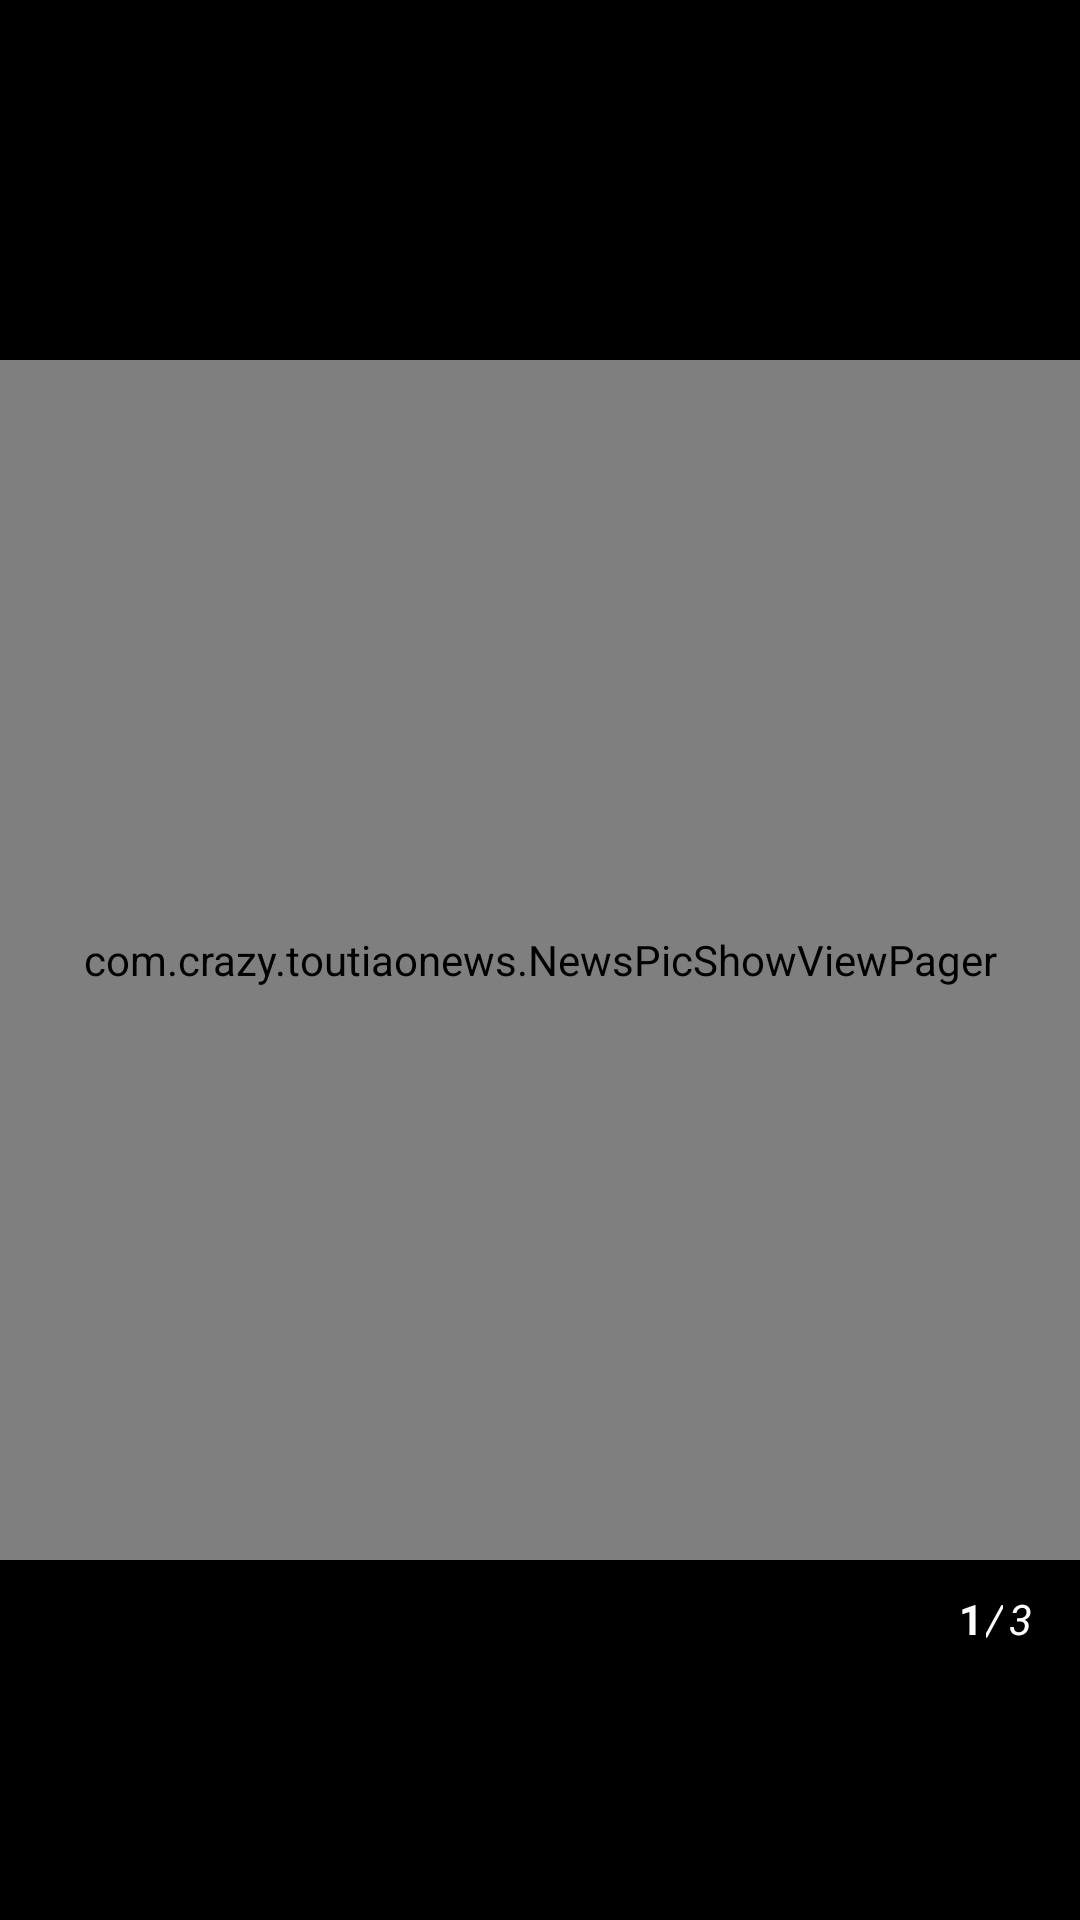

This screen was rendered from an Android layout file. Write that file and the resources it references.
<!-- AndroidManifest.xml: application theme AppTheme -->
<!-- res/layout/news_pict_show_layout.xml -->
<?xml version="1.0" encoding="utf-8"?>
<RelativeLayout xmlns:android="http://schemas.android.com/apk/res/android"
    android:orientation="vertical"
    android:layout_width="match_parent"
    android:layout_height="match_parent">

    <View
        android:id="@+id/news_pic_show_top"
        android:layout_width="match_parent"
        android:layout_height="120dp"
        android:background="@android:color/black" />

    <View
        android:id="@+id/news_pic_show_bottom"
        android:layout_width="match_parent"
        android:layout_height="120dp"
        android:layout_alignParentBottom="true"
        android:layout_marginBottom="0dp"
        android:background="@android:color/black" />

    <com.crazy.toutiaonews.NewsPicShowViewPager
        android:id="@+id/news_pic_show_viewpager"
        android:layout_below="@id/news_pic_show_top"
        android:layout_above="@id/news_pic_show_bottom"
        android:layout_width="match_parent"
        android:layout_height="match_parent">
    </com.crazy.toutiaonews.NewsPicShowViewPager>

    <TextView
        android:id="@+id/news_pic_show_nums"
        android:text="3"
        android:layout_below="@id/news_pic_show_viewpager"
        android:layout_marginTop="10dp"
        android:layout_alignParentRight="true"
        android:layout_marginRight="16dp"
        android:textStyle="italic"
        android:textSize="14sp"
        android:textColor="@android:color/white"
        android:background="@android:color/black"
        android:layout_width="wrap_content"
        android:layout_height="wrap_content" />

    <TextView
        android:id="@+id/news_pic_show_xiegang"
        android:text="/"
        android:layout_toLeftOf="@id/news_pic_show_nums"
        android:layout_below="@id/news_pic_show_viewpager"
        android:layout_marginTop="10dp"
        android:layout_marginRight="2dp"
        android:textStyle="italic"
        android:textSize="14sp"
        android:textColor="@android:color/white"
        android:background="@android:color/black"
        android:layout_width="wrap_content"
        android:layout_height="wrap_content" />

    <TextView
        android:id="@+id/news_pic_show_current"
        android:text="1"
        android:layout_toLeftOf="@id/news_pic_show_xiegang"
        android:layout_below="@id/news_pic_show_viewpager"
        android:layout_marginTop="10dp"
        android:layout_marginRight="1dp"
        android:textStyle="bold"
        android:textSize="14sp"
        android:textColor="@android:color/white"
        android:background="@android:color/black"
        android:layout_width="wrap_content"
        android:layout_height="wrap_content" />

</RelativeLayout>
<!-- resources referenced by this layout -->
<resources>
  <style name="AppTheme" parent="Theme.AppCompat.Light.DarkActionBar">
          
          <item name="colorPrimary">@color/colorPrimary</item>
          <item name="colorPrimaryDark">@color/colorPrimaryDark</item>
          <item name="colorAccent">@color/colorAccent</item>
  
          
          <item name="textColorTabDefault">@color/tabTextDefault</item>
          <item name="textColorTabSelected">@color/tabTextSelected</item>
  
      </style>
  <color name="colorPrimary">#3F51B5</color>
  <color name="colorPrimaryDark">#303F9F</color>
  <color name="colorAccent">#FF4081</color>
  <color name="tabTextDefault">#808080</color>
  <color name="tabTextSelected">#ff0000</color>
</resources>
